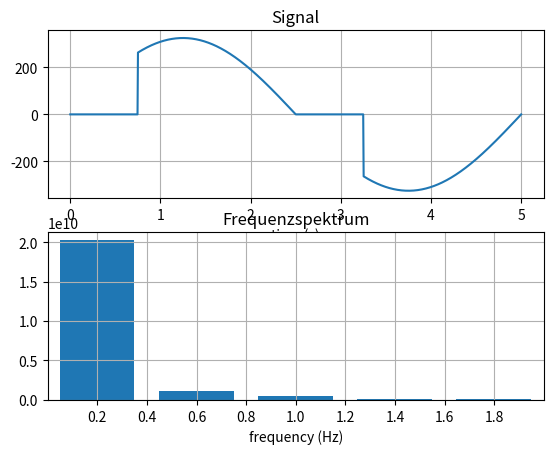

Source code (Python):
import matplotlib.pyplot as plt
import numpy as np
from scipy import signal

sampling_frequency = 1000
filter_frequency = 10
period = 5
duty_cycle = 0.3

frequency = 1 / period

# Data for plotting
t = np.linspace(0.0, period, sampling_frequency)

sine = np.sin(2 * np.pi * frequency * t) * 325
sawtooth = signal.sawtooth(2 * np.pi * frequency * t * 2) * 0.5 + 0.5

pwm = sawtooth > duty_cycle

pwm_inverted = np.array(pwm)

#change signal here
input_signal = pwm*sine

## fourier transform
f_orig = np.fft.fft(input_signal)

## sample frequencies
freq = np.fft.fftfreq(len(input_signal), d=t[1]-t[0])

figure1, (ax1, ax2) = plt.subplots(2, 1)

ax1.plot(t, input_signal)
ax1.set(xlabel='time (s)', title='Signal')
ax1.grid()

ax2.bar(freq, abs(f_orig) ** 2, 0.3)
ax2.set(xlabel='frequency (Hz)', title='Frequenzspektrum')
ax2.set_xlim(0, frequency * 10)
ax2.grid()
ax2.set_xticks(np.arange(frequency, frequency * 10, step=frequency))

plt.show()
